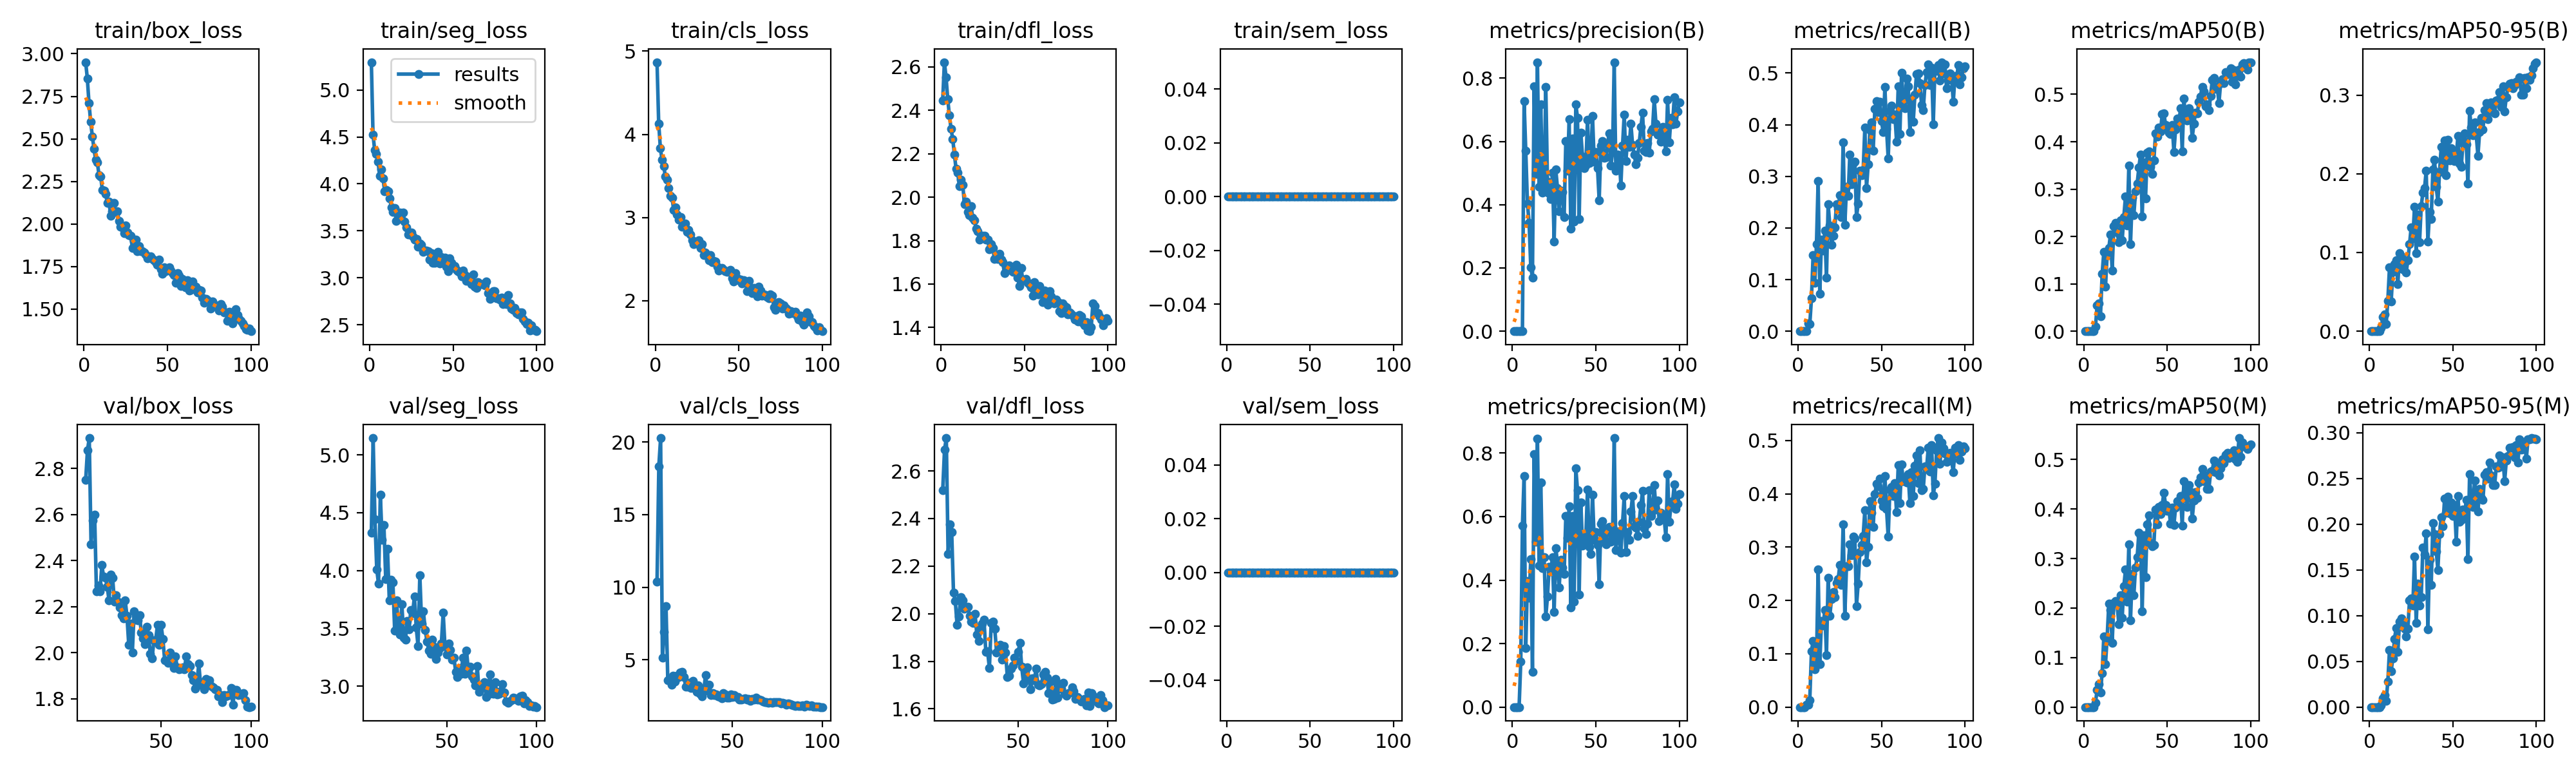

The file beside this chart, header and first rows:
epoch, time, train/box_loss, train/seg_loss, train/cls_loss, train/dfl_loss, train/sem_loss, metrics/precision(B), metrics/recall(B), metrics/mAP50(B), metrics/mAP50-95(B), metrics/precision(M), metrics/recall(M), metrics/mAP50(M), metrics/mAP50-95(M), val/box_loss, val/seg_loss, val/cls_loss, val/dfl_loss, val/sem_loss, lr/pg0, lr/pg1, lr/pg2
1, 31.66, 2.951, 5.296, 4.867, 2.446, 0, 0, 0, 0, 0, 0, 0, 0, 0, nan, nan, nan, nan, 0, 0.003175, 0.003175, 0.07143
2, 38.03, 2.855, 4.526, 4.127, 2.621, 0, 0, 0, 0, 0, 0, 0, 0, 0, nan, nan, nan, nan, 0, 0.006444, 0.006444, 0.04136
3, 44.51, 2.71, 4.357, 3.833, 2.552, 0, 0, 0, 0, 0, 0, 0, 0, 0, nan, nan, nan, nan, 0, 0.009646, 0.009646, 0.01123
4, 50.92, 2.6, 4.319, 3.691, 2.452, 0, 0, 0, 0, 0, 0, 0, 0, 0, nan, nan, nan, nan, 0, 0.009703, 0.009703, 0.009703
5, 58.58, 2.514, 4.236, 3.618, 2.376, 0, 0, 0, 0, 0, 0.1429, 0.00386, 0, 0, nan, nan, nan, nan, 0, 0.009604, 0.009604, 0.009604
6, 65.56, 2.443, 4.089, 3.494, 2.314, 0, 0.00117, 0.01516, 0.00025, 6e-05, 0.572, 0.00446, 0.00017, 3e-05, nan, nan, nan, nan, 0, 0.009505, 0.009505, 0.009505
7, 71.75, 2.376, 4.151, 3.454, 2.268, 0, 0.7276, 0.01339, 0.00955, 0.0041, 0.7276, 0.01339, 0.00908, 0.00216, nan, nan, nan, nan, 0, 0.009406, 0.009406, 0.009406
8, 78.34, 2.361, 4.055, 3.355, 2.196, 0, 0.5698, 0.06354, 0.05473, 0.01776, 0.1853, 0.1048, 0.03493, 0.00942, 2.75, 4.325, 10.37, 2.519, 0, 0.009307, 0.009307, 0.009307
9, 84.69, 2.288, 3.922, 3.261, 2.13, 0, 0.404, 0.148, 0.05939, 0.02168, 0.3977, 0.1244, 0.0462, 0.01324, 2.878, 5.145, 18.35, 2.688, 0, 0.009208, 0.009208, 0.009208
10, 91.04, 2.278, 3.932, 3.235, 2.112, 0, 0.3429, 0.09333, 0.03187, 0.00891, 0.3434, 0.07041, 0.02943, 0.00687, 2.932, 4.444, 20.28, 2.738, 0, 0.009109, 0.009109, 0.009109
11, 98.27, 2.201, 3.923, 3.089, 2.051, 0, 0.2021, 0.1683, 0.1209, 0.03887, 0.4652, 0.08198, 0.06893, 0.02787, 2.471, 4.011, 5.125, 2.252, 0, 0.00901, 0.00901, 0.00901
12, 104.8, 2.195, 3.847, 3.118, 2.081, 0, 0.1696, 0.291, 0.1672, 0.08111, 0.1102, 0.2587, 0.1425, 0.06262, 2.574, 3.885, 6.902, 2.376, 0, 0.008911, 0.008911, 0.008911
13, 111.2, 2.176, 3.748, 3.033, 2.058, 0, 0.7735, 0.07309, 0.09345, 0.03777, 0.7959, 0.08102, 0.08671, 0.0394, 2.6, 4.658, 8.715, 2.343, 0, 0.008812, 0.008812, 0.008812
14, 117.5, 2.123, 3.7, 2.976, 1.969, 0, 0.4976, 0.177, 0.1603, 0.07551, 0.521, 0.1616, 0.1405, 0.05363, 2.266, 4.263, 3.578, 2.089, 0, 0.008713, 0.008713, 0.008713
15, 123.7, 2.131, 3.746, 3.004, 1.98, 0, 0.8506, 0.1564, 0.1757, 0.08489, 0.8453, 0.1525, 0.209, 0.07462, 2.291, 4.393, 3.662, 2.054, 0, 0.008614, 0.008614, 0.008614
16, 129.9, 2.046, 3.604, 2.891, 1.933, 0, 0.4559, 0.1947, 0.2041, 0.09035, 0.4465, 0.182, 0.196, 0.08672, 2.266, 3.927, 3.289, 1.952, 0, 0.008515, 0.008515, 0.008515
17, 137.2, 2.075, 3.664, 2.903, 1.917, 0, 0.7176, 0.1035, 0.1283, 0.0595, 0.7085, 0.0975, 0.1294, 0.06053, 2.38, 4.186, 3.908, 1.989, 0, 0.008416, 0.008416, 0.008416
18, 143.6, 2.124, 3.693, 2.926, 1.957, 0, 0.4386, 0.246, 0.2213, 0.09937, 0.4374, 0.242, 0.21, 0.09335, 2.33, 3.744, 3.481, 2.069, 0, 0.008317, 0.008317, 0.008317
19, 150, 2.071, 3.627, 2.831, 1.904, 0, 0.4568, 0.2048, 0.2282, 0.09479, 0.4721, 0.1709, 0.2144, 0.09678, 2.326, 3.919, 3.899, 2.057, 0, 0.008218, 0.008218, 0.008218
20, 156.1, 2.074, 3.695, 2.854, 1.893, 0, 0.7733, 0.1676, 0.2077, 0.07852, 0.2852, 0.2023, 0.2066, 0.09072, 2.287, 3.897, 3.792, 2.022, 0, 0.008119, 0.008119, 0.008119
21, 162.3, 2.019, 3.595, 2.797, 1.856, 0, 0.4735, 0.1846, 0.188, 0.0876, 0.3474, 0.2159, 0.1675, 0.08563, 2.228, 3.479, 4.114, 2.026, 0, 0.00802, 0.00802, 0.00802
22, 168.6, 1.982, 3.536, 2.726, 1.844, 0, 0.4358, 0.2011, 0.2335, 0.07454, 0.4419, 0.2063, 0.2264, 0.07706, 2.339, 3.743, 4.164, 2.028, 0, 0.007921, 0.007921, 0.007921
23, 175.8, 1.982, 3.46, 2.681, 1.805, 0, 0.4173, 0.2458, 0.1923, 0.09045, 0.4283, 0.2329, 0.1803, 0.08554, 2.327, 3.528, 3.805, 1.99, 0, 0.007822, 0.007822, 0.007822
24, 182.4, 1.946, 3.48, 2.707, 1.816, 0, 0.5024, 0.2371, 0.2413, 0.1102, 0.4723, 0.2398, 0.2439, 0.117, 2.223, 3.448, 3.158, 1.967, 0, 0.007723, 0.007723, 0.007723
25, 188.8, 1.99, 3.485, 2.687, 1.822, 0, 0.2843, 0.2635, 0.2848, 0.1322, 0.2997, 0.2661, 0.2775, 0.1187, 2.25, 3.71, 3.126, 1.96, 0, 0.007624, 0.007624, 0.007624
26, 195.1, 1.948, 3.438, 2.73, 1.821, 0, 0.5107, 0.2213, 0.2235, 0.118, 0.5011, 0.2288, 0.2127, 0.111, 2.221, 3.422, 3.42, 2, 0, 0.007525, 0.007525, 0.007525
27, 201.3, 1.934, 3.406, 2.637, 1.806, 0, 0.4521, 0.3661, 0.3497, 0.1577, 0.4545, 0.3433, 0.3287, 0.1647, 2.196, 3.405, 3.079, 1.911, 0, 0.007426, 0.007426, 0.007426
28, 207.5, 1.929, 3.412, 2.683, 1.804, 0, 0.3797, 0.2056, 0.1844, 0.09946, 0.3763, 0.1708, 0.1757, 0.09194, 2.162, 3.564, 3.55, 1.885, 0, 0.007327, 0.007327, 0.007327
29, 214.6, 1.86, 3.331, 2.546, 1.759, 0, 0.4438, 0.2792, 0.2823, 0.1481, 0.4641, 0.2645, 0.2695, 0.1354, 2.15, 3.491, 3.129, 1.941, 0, 0.007228, 0.007228, 0.007228
30, 221, 1.902, 3.363, 2.579, 1.784, 0, 0.4395, 0.2622, 0.2452, 0.1129, 0.4387, 0.2637, 0.2264, 0.1112, 2.229, 3.658, 2.797, 1.957, 0, 0.007129, 0.007129, 0.007129
31, 227.4, 1.906, 3.349, 2.537, 1.767, 0, 0.3608, 0.3419, 0.2948, 0.1588, 0.4198, 0.3056, 0.2819, 0.1205, 2.16, 3.63, 3.218, 1.973, 0, 0.00703, 0.00703, 0.00703
32, 233.6, 1.841, 3.277, 2.487, 1.716, 0, 0.6018, 0.2846, 0.3118, 0.1758, 0.6018, 0.2846, 0.3033, 0.1748, 2.035, 3.778, 2.663, 1.841, 0, 0.006931, 0.006931, 0.006931
33, 240, 1.871, 3.292, 2.549, 1.72, 0, 0.508, 0.3262, 0.3454, 0.1817, 0.5325, 0.3204, 0.352, 0.1668, 2.126, 3.507, 2.496, 1.843, 0, 0.006832, 0.006832, 0.006832
34, 246.3, 1.839, 3.293, 2.461, 1.716, 0, 0.6697, 0.3288, 0.3727, 0.204, 0.6326, 0.3159, 0.346, 0.1899, 2.001, 3.35, 2.819, 1.77, 0, 0.006733, 0.006733, 0.006733
35, 253.5, 1.84, 3.282, 2.477, 1.738, 0, 0.3243, 0.2215, 0.2417, 0.1143, 0.3141, 0.1899, 0.1939, 0.08521, 2.179, 3.96, 3.944, 1.961, 0, 0.006634, 0.006634, 0.006634
36, 260, 1.832, 3.196, 2.472, 1.712, 0, 0.6096, 0.2467, 0.3563, 0.1515, 0.6015, 0.2318, 0.3465, 0.1611, 2.16, 3.544, 3.07, 1.967, 0, 0.006535, 0.006535, 0.006535
37, 266.4, 1.823, 3.263, 2.41, 1.7, 0, 0.3476, 0.3111, 0.2797, 0.1429, 0.3317, 0.2913, 0.262, 0.1336, 2.14, 3.646, 3.272, 1.937, 0, 0.006436, 0.006436, 0.006436
38, 272.6, 1.8, 3.16, 2.361, 1.649, 0, 0.7181, 0.302, 0.3767, 0.2053, 0.7515, 0.3043, 0.3686, 0.2011, 2.164, 3.486, 2.583, 1.838, 0, 0.006337, 0.006337, 0.006337
39, 278.8, 1.802, 3.161, 2.387, 1.659, 0, 0.6748, 0.3116, 0.3793, 0.2177, 0.6837, 0.3214, 0.3878, 0.189, 2.087, 3.387, 2.712, 1.844, 0, 0.006238, 0.006238, 0.006238
40, 285, 1.811, 3.202, 2.397, 1.679, 0, 0.3552, 0.3941, 0.3472, 0.1831, 0.354, 0.3696, 0.3312, 0.1706, 2.061, 3.309, 2.553, 1.87, 0, 0.006139, 0.006139, 0.006139
41, 292.1, 1.793, 3.275, 2.374, 1.685, 0, 0.627, 0.2774, 0.3319, 0.1645, 0.6439, 0.2709, 0.3255, 0.1501, 2.038, 3.282, 2.627, 1.806, 0, 0.00604, 0.00604, 0.00604
42, 298.8, 1.786, 3.151, 2.356, 1.667, 0, 0.5526, 0.323, 0.3608, 0.2025, 0.5088, 0.3008, 0.3271, 0.1895, 2.111, 3.404, 2.491, 1.863, 0, 0.005941, 0.005941, 0.005941
43, 304.9, 1.776, 3.223, 2.347, 1.656, 0, 0.5151, 0.3892, 0.4178, 0.2345, 0.5201, 0.3867, 0.3986, 0.2076, 2.075, 3.34, 2.443, 1.838, 0, 0.005842, 0.005842, 0.005842
44, 311.1, 1.761, 3.199, 2.354, 1.668, 0, 0.5235, 0.4047, 0.4114, 0.2068, 0.5373, 0.3649, 0.369, 0.1975, 1.996, 3.234, 2.351, 1.733, 0, 0.005743, 0.005743, 0.005743
45, 317.2, 1.789, 3.211, 2.373, 1.69, 0, 0.6691, 0.3502, 0.4295, 0.2422, 0.6858, 0.3385, 0.4048, 0.2279, 1.976, 3.291, 2.684, 1.739, 0, 0.005644, 0.005644, 0.005644
46, 323.4, 1.735, 3.121, 2.269, 1.63, 0, 0.5318, 0.4308, 0.4219, 0.1978, 0.5046, 0.3995, 0.3895, 0.2124, 2.053, 3.332, 2.605, 1.77, 0, 0.005545, 0.005545, 0.005545
47, 330.3, 1.708, 3.072, 2.23, 1.59, 0, 0.5428, 0.4452, 0.4582, 0.2432, 0.4831, 0.4186, 0.4082, 0.23, 2.055, 3.369, 2.395, 1.782, 0, 0.005446, 0.005446, 0.005446
48, 336.8, 1.744, 3.208, 2.328, 1.673, 0, 0.6801, 0.4248, 0.4605, 0.2173, 0.6687, 0.414, 0.4328, 0.212, 2.122, 3.636, 2.375, 1.814, 0, 0.005347, 0.005347, 0.005347
49, 343.1, 1.724, 3.157, 2.272, 1.616, 0, 0.5363, 0.4446, 0.4351, 0.2324, 0.5262, 0.4281, 0.4086, 0.2238, 2.036, 3.345, 2.632, 1.8, 0, 0.005248, 0.005248, 0.005248
50, 349.2, 1.728, 3.112, 2.245, 1.618, 0, 0.5676, 0.4064, 0.4274, 0.2261, 0.5504, 0.3872, 0.396, 0.2092, 2.121, 3.273, 2.44, 1.84, 0, 0.005149, 0.005149, 0.005149
51, 355.4, 1.744, 3.125, 2.252, 1.623, 0, 0.5159, 0.3856, 0.419, 0.2163, 0.5117, 0.3771, 0.4013, 0.2207, 2.06, 3.37, 2.572, 1.876, 0, 0.00505, 0.00505, 0.00505
52, 361.6, 1.728, 3.081, 2.206, 1.605, 0, 0.4142, 0.4732, 0.4163, 0.2214, 0.3862, 0.4335, 0.3697, 0.1811, 1.968, 3.315, 2.415, 1.776, 0, 0.004951, 0.004951, 0.004951
53, 368.2, 1.71, 3.069, 2.248, 1.597, 0, 0.5862, 0.3923, 0.4357, 0.248, 0.5775, 0.3714, 0.4034, 0.2307, 1.968, 3.228, 2.423, 1.707, 0, 0.004852, 0.004852, 0.004852
54, 375.3, 1.699, 3.055, 2.225, 1.584, 0, 0.6011, 0.3346, 0.3785, 0.2127, 0.5853, 0.3194, 0.3681, 0.2027, 1.955, 3.247, 2.249, 1.758, 0, 0.004753, 0.004753, 0.004753
55, 381.4, 1.653, 3.013, 2.119, 1.546, 0, 0.5482, 0.4269, 0.426, 0.2087, 0.5287, 0.4086, 0.4027, 0.2051, 2.002, 3.122, 2.278, 1.776, 0, 0.004654, 0.004654, 0.004654
56, 387.7, 1.712, 3.078, 2.239, 1.607, 0, 0.5501, 0.4363, 0.4494, 0.2389, 0.5127, 0.4133, 0.4156, 0.2164, 1.967, 3.081, 2.317, 1.726, 0, 0.004555, 0.004555, 0.004555
57, 393.9, 1.696, 3.032, 2.163, 1.58, 0, 0.5939, 0.4103, 0.4414, 0.2511, 0.5641, 0.3959, 0.411, 0.2095, 1.934, 3.159, 2.333, 1.681, 0, 0.004456, 0.004456, 0.004456
58, 400.2, 1.637, 2.967, 2.095, 1.553, 0, 0.6257, 0.4199, 0.4702, 0.2377, 0.5675, 0.4199, 0.4257, 0.2267, 1.985, 3.11, 2.279, 1.728, 0, 0.004357, 0.004357, 0.004357
59, 406.9, 1.676, 2.988, 2.152, 1.591, 0, 0.5234, 0.3676, 0.3803, 0.1872, 0.5206, 0.3655, 0.3667, 0.1621, 1.936, 3.247, 2.294, 1.721, 0, 0.004258, 0.004258, 0.004258
60, 413.8, 1.647, 3.005, 2.136, 1.562, 0, 0.5657, 0.4738, 0.491, 0.2803, 0.5363, 0.4534, 0.4564, 0.2548, 1.929, 3.108, 2.172, 1.768, 0, 0.004159, 0.004159, 0.004159
... 40 more rows
